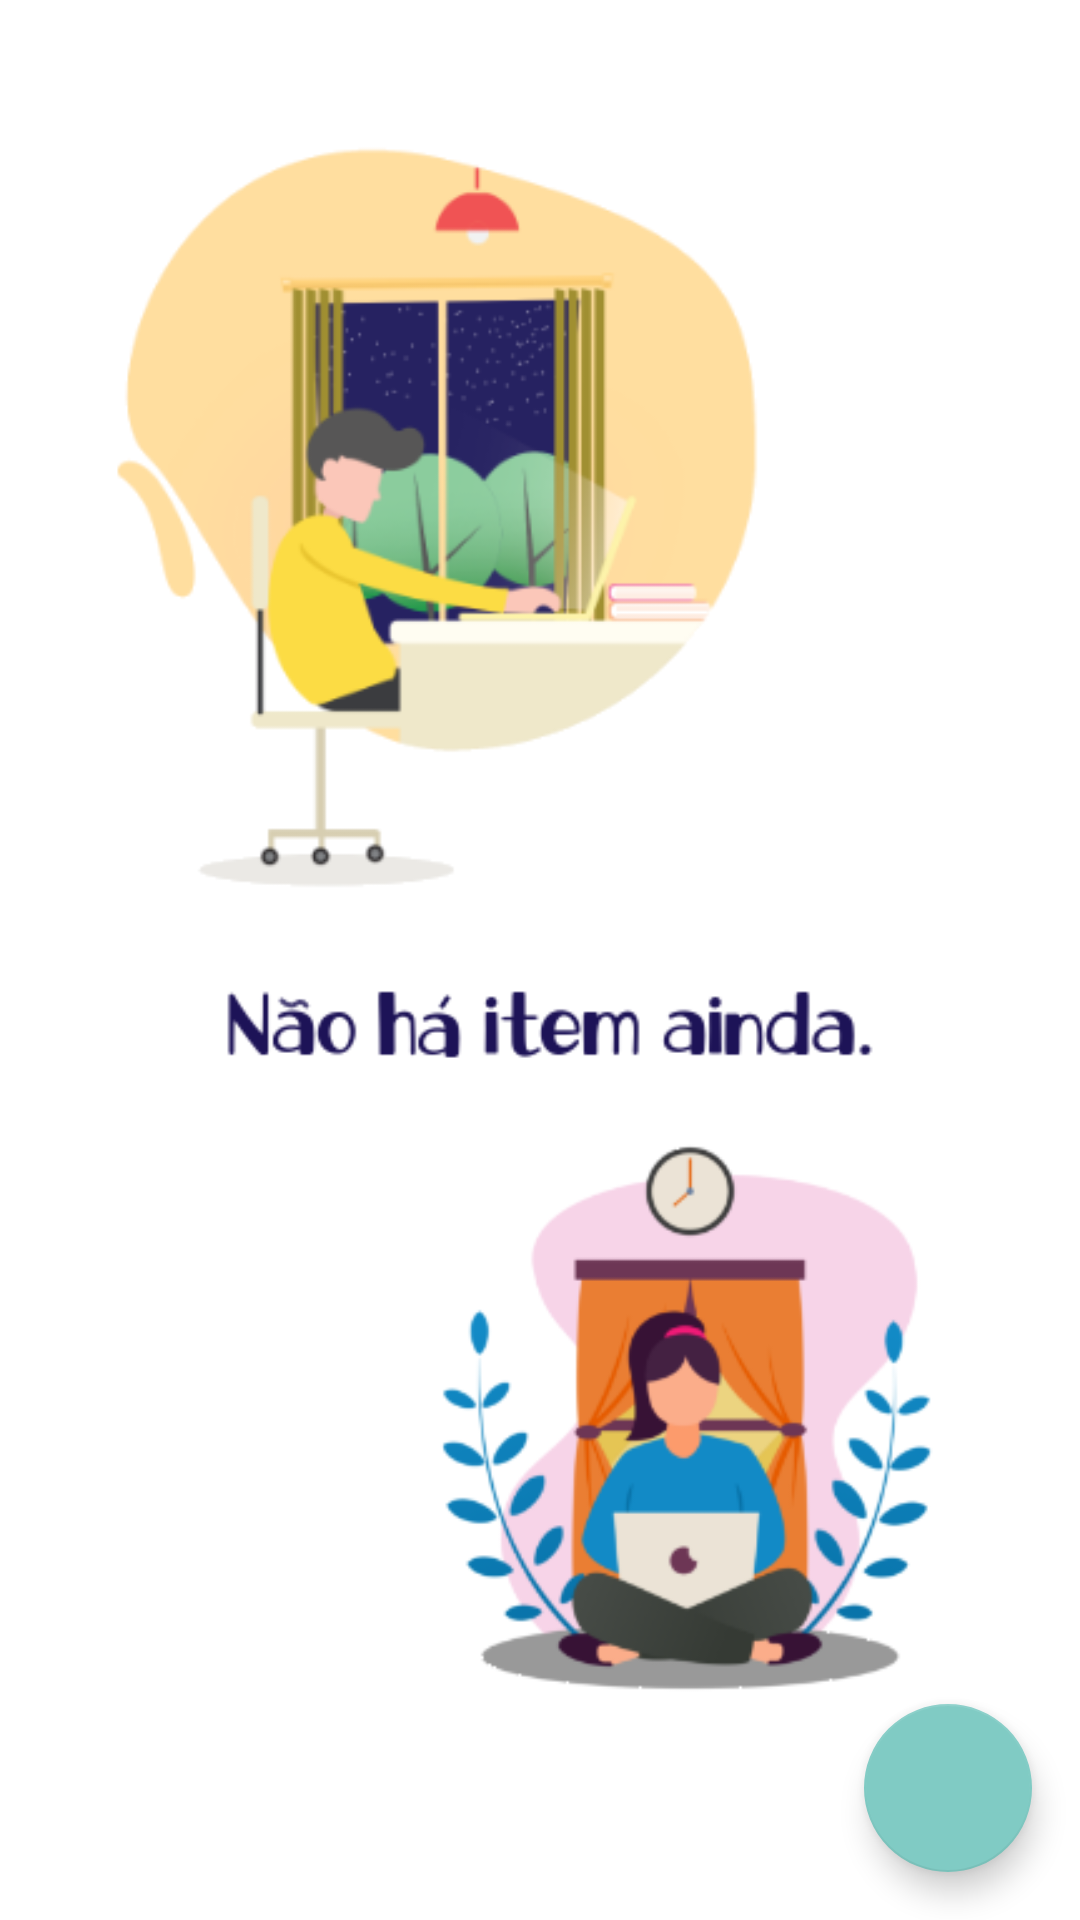

The Android layout XML behind this screen, and the referenced resources:
<!-- AndroidManifest.xml: application theme Theme.AppCompat.NoActionBar -->
<!-- res/layout/fragment_lista_tipo.xml -->
<?xml version="1.0" encoding="utf-8"?>
<androidx.constraintlayout.widget.ConstraintLayout xmlns:android="http://schemas.android.com/apk/res/android"
    xmlns:app="http://schemas.android.com/apk/res-auto"
    xmlns:tools="http://schemas.android.com/tools"
    android:layout_width="match_parent"
    android:layout_height="match_parent"
    android:background="@color/colorWhite">


    <ImageView
        android:id="@+id/imgFundo"
        android:layout_width="wrap_content"
        android:layout_height="wrap_content"
        android:layout_marginTop="8dp"
        android:visibility="visible"
        app:layout_constraintBottom_toBottomOf="parent"
        app:layout_constraintEnd_toEndOf="parent"
        app:layout_constraintStart_toStartOf="parent"
        app:layout_constraintTop_toTopOf="parent"
        app:srcCompat="@drawable/sem_item" />


    <ListView
        android:id="@+id/lista_contas"
        android:layout_width="match_parent"
        android:layout_height="0dp"
        android:visibility="gone"
        app:layout_constraintBottom_toTopOf="@+id/floating_tipo_conta"
        app:layout_constraintEnd_toEndOf="parent"
        app:layout_constraintStart_toStartOf="parent"
        app:layout_constraintTop_toTopOf="parent" >


    </ListView>

    <com.google.android.material.floatingactionbutton.FloatingActionButton
        android:id="@+id/floating_tipo_conta"
        android:layout_width="wrap_content"
        android:layout_height="wrap_content"
        android:layout_gravity="bottom|right"
        android:layout_margin="16dp"
        android:layout_marginEnd="16dp"
        android:layout_marginRight="16dp"
        android:layout_marginBottom="16dp"
        android:contentDescription="djwdiwjd"
        app:rippleColor="@color/colorAccent"
        app:layout_constraintBottom_toBottomOf="parent"
        app:layout_constraintEnd_toEndOf="parent"
        app:srcCompat="@drawable/plus" />

</androidx.constraintlayout.widget.ConstraintLayout>
<!-- resources referenced by this layout -->
<resources>
  <color name="colorAccent">#067EBF</color>
  <color name="colorWhite">#FFF</color>
  <!-- drawable sem_item: png bitmap (drawable, 82022 bytes) -->
</resources>
